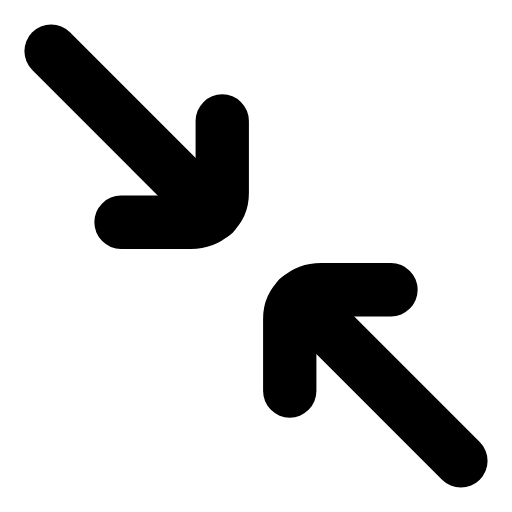
t = 0.00 s
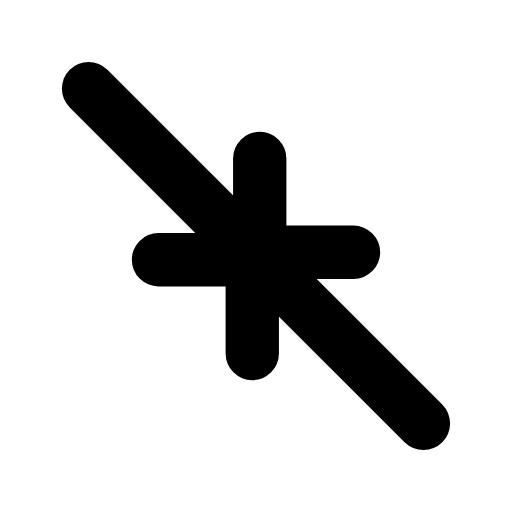
t = 0.22 s
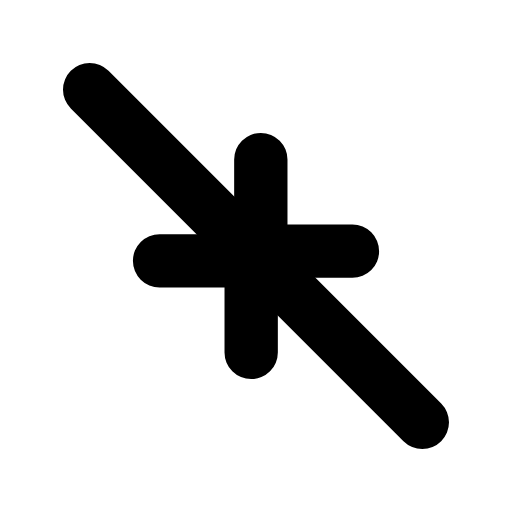
t = 0.56 s
t = 0.77 s: frame unchanged from t = 0.56 s, image omitted
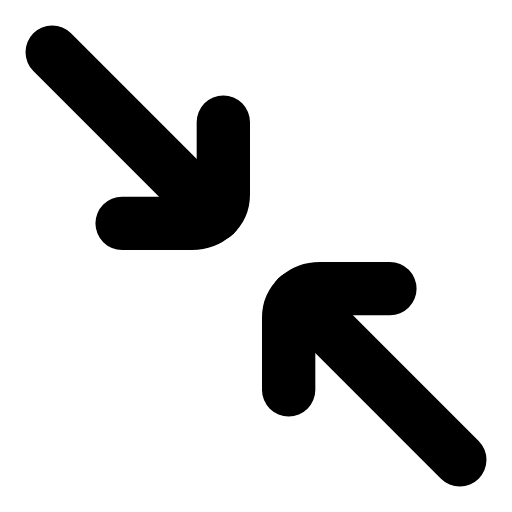
t = 1.10 s
t = 1.31 s: frame unchanged from t = 0.00 s, image omitted

The animated SVG that drew these frames (rendered in a browser with its animation timeline set to each time). Animation: 2 SMIL elements (animateTransform=2); one cycle of 1.60 s, repeats indefinitely.

<svg xmlns="http://www.w3.org/2000/svg" width="24" height="24" viewBox="0 0 24 24" fill="none"><g transform="translate(-1.56 -1.56) scale(1.13)"><g><animateTransform attributeName="transform" type="translate" values="0 0;1.6 1.6;1.6 1.6;0 0;0 0" keyTimes="0;0.28;0.55;0.82;1" dur="1.6s" repeatCount="indefinite" calcMode="spline" keySplines="0.16 1 0.3 1;0.16 1 0.3 1;0.16 1 0.3 1;0.16 1 0.3 1"/><line stroke="currentColor" stroke-width="2.212" stroke-linecap="round" stroke-linejoin="round" fill="none" x1="3.5" y1="3.5" x2="10.25" y2="10.25"></line><path stroke="currentColor" stroke-width="2.212" stroke-linecap="round" stroke-linejoin="round" fill="none" d="M10.6 6.4L10.6 9.4C10.6 10.1 10 10.6 9.3 10.6L6.4 10.6"></path></g><g><animateTransform attributeName="transform" type="translate" values="0 0;-1.6 -1.6;-1.6 -1.6;0 0;0 0" keyTimes="0;0.28;0.55;0.82;1" dur="1.6s" repeatCount="indefinite" calcMode="spline" keySplines="0.16 1 0.3 1;0.16 1 0.3 1;0.16 1 0.3 1;0.16 1 0.3 1"/><line stroke="currentColor" stroke-width="2.212" stroke-linecap="round" stroke-linejoin="round" fill="none" x1="20.5" y1="20.5" x2="13.75" y2="13.75"></line><path stroke="currentColor" stroke-width="2.212" stroke-linecap="round" stroke-linejoin="round" fill="none" d="M13.4 17.6L13.4 14.6C13.4 13.9 14 13.4 14.7 13.4L17.6 13.4"></path></g></g></svg>
